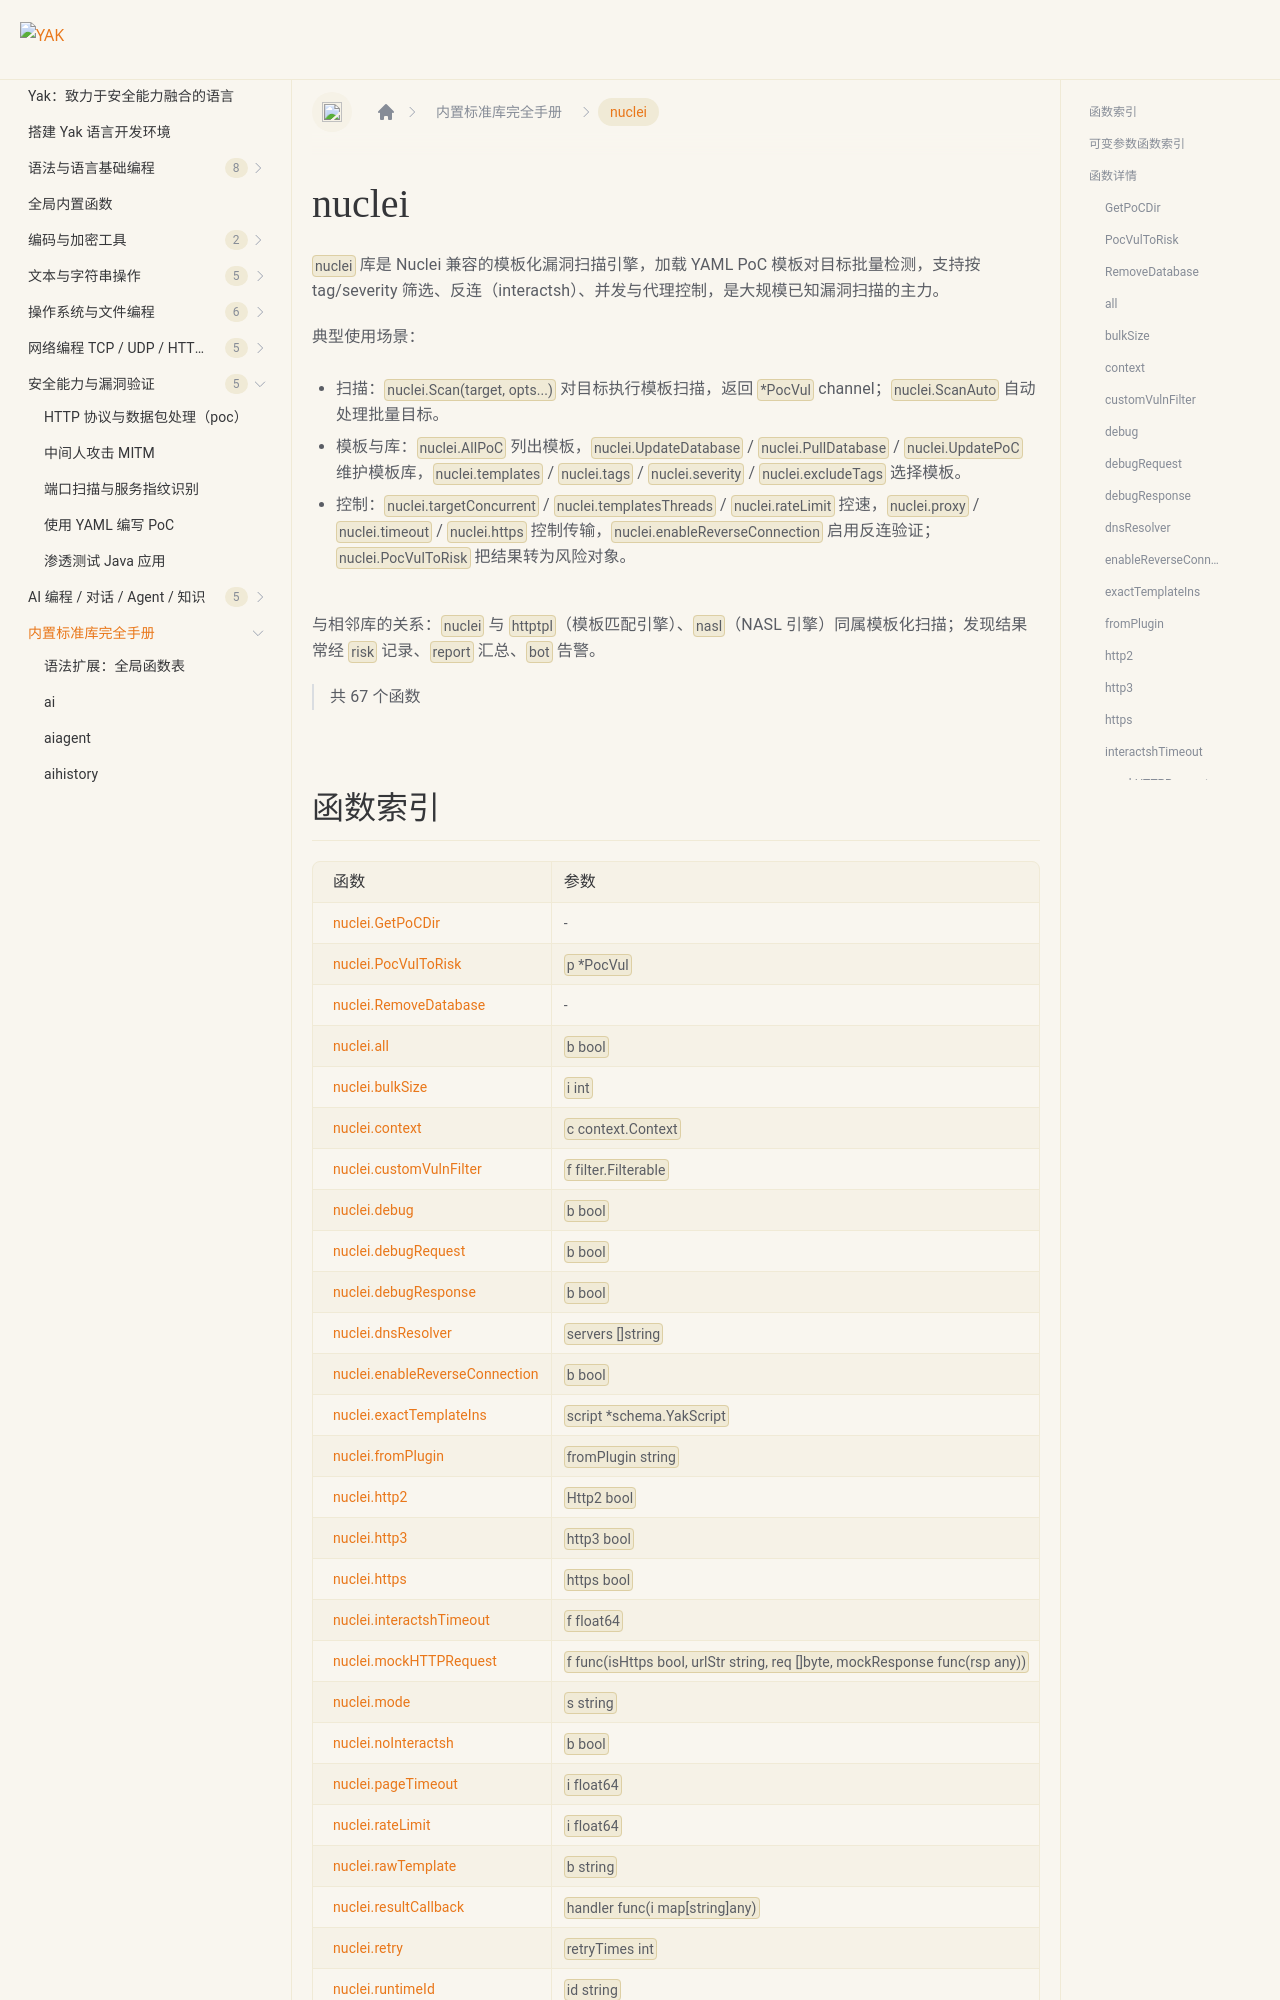

repository: yaklang/yaklang.github.io · page: docs/api/nuclei/index.html · generator: docusaurus

# nuclei {#library-nuclei}

`nuclei` 库是 Nuclei 兼容的模板化漏洞扫描引擎，加载 YAML PoC 模板对目标批量检测，支持按 tag/severity 筛选、反连（interactsh）、并发与代理控制，是大规模已知漏洞扫描的主力。

典型使用场景：

- 扫描：`nuclei.Scan(target, opts...)` 对目标执行模板扫描，返回 `*PocVul` channel；`nuclei.ScanAuto` 自动处理批量目标。
- 模板与库：`nuclei.AllPoC` 列出模板，`nuclei.UpdateDatabase` / `nuclei.PullDatabase` / `nuclei.UpdatePoC` 维护模板库，`nuclei.templates` / `nuclei.tags` / `nuclei.severity` / `nuclei.excludeTags` 选择模板。
- 控制：`nuclei.targetConcurrent` / `nuclei.templatesThreads` / `nuclei.rateLimit` 控速，`nuclei.proxy` / `nuclei.timeout` / `nuclei.https` 控制传输，`nuclei.enableReverseConnection` 启用反连验证；`nuclei.PocVulToRisk` 把结果转为风险对象。

与相邻库的关系：`nuclei` 与 `httptpl`（模板匹配引擎）、`nasl`（NASL 引擎）同属模板化扫描；发现结果常经 `risk` 记录、`report` 汇总、`bot` 告警。

> 共 67 个函数
